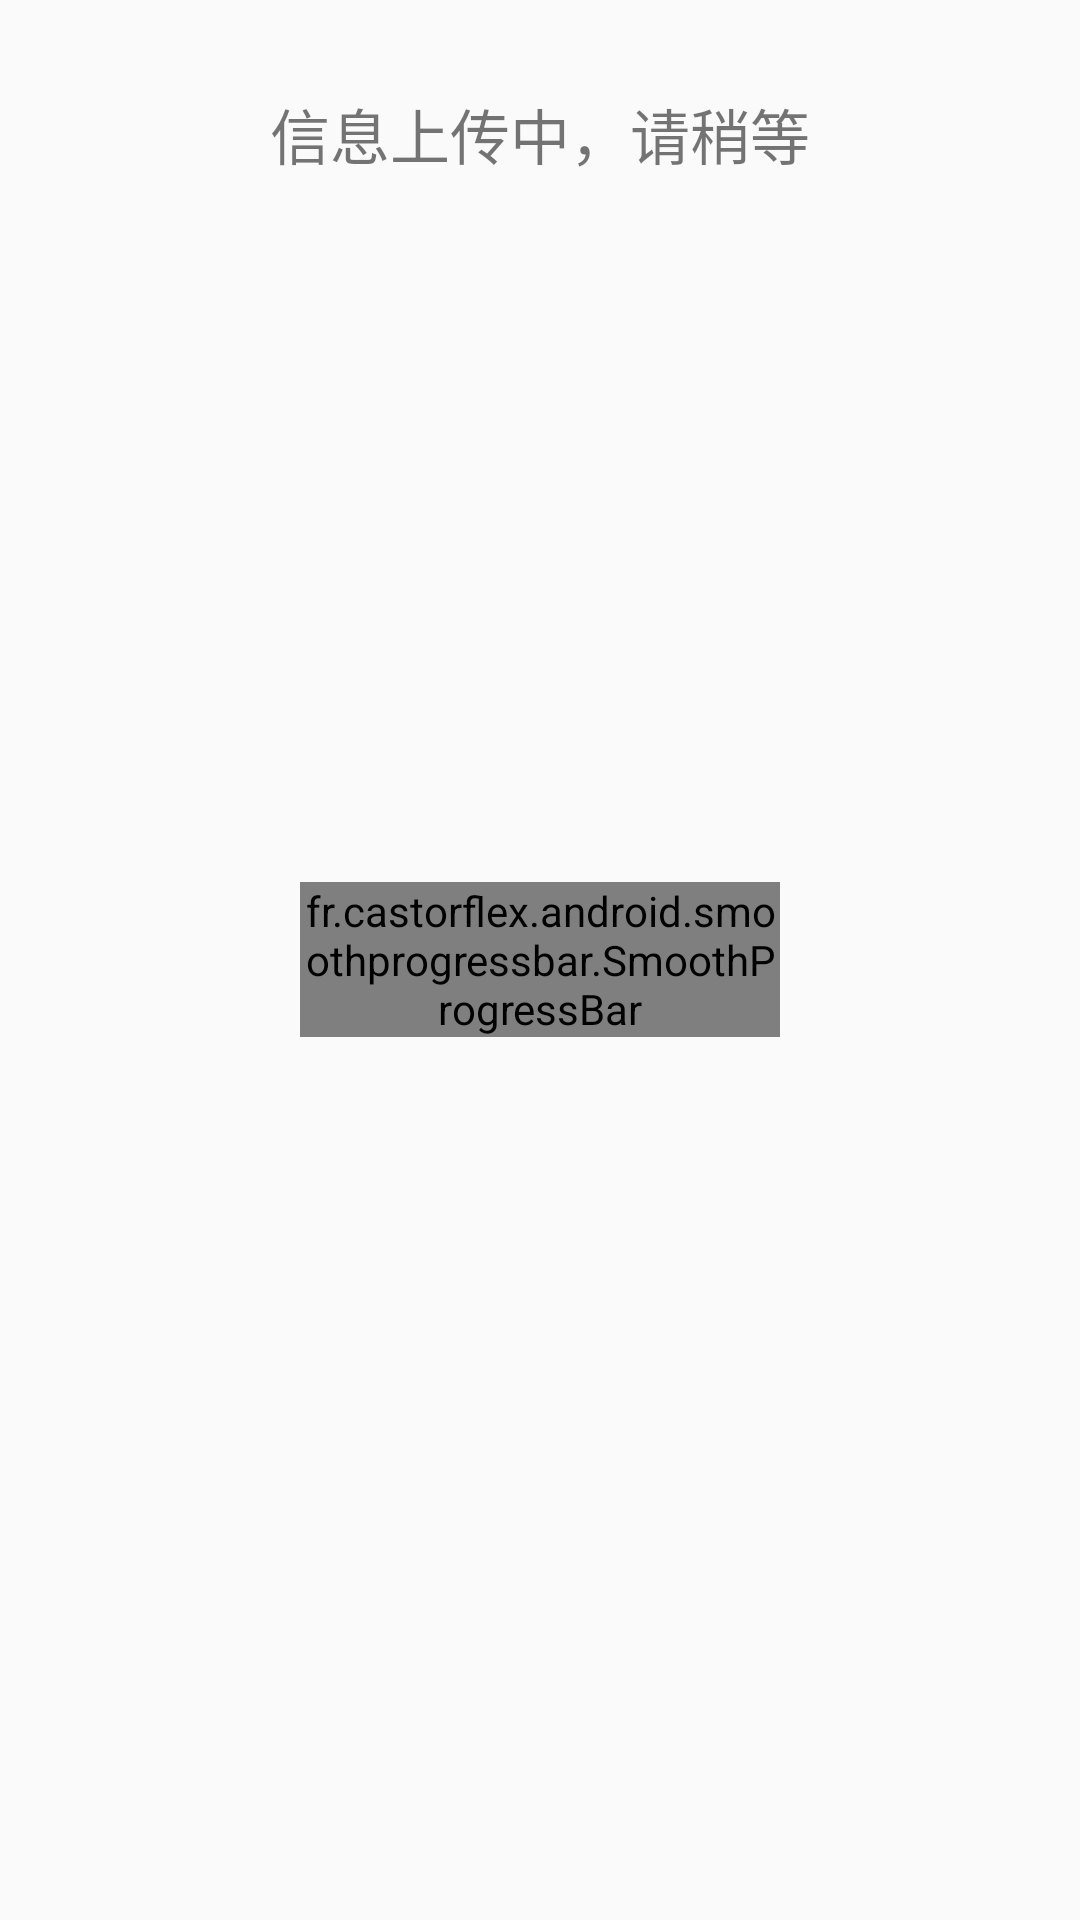

Here is an Android app screen rendered from its layout file. Give the layout XML and the strings, colors and styles it references.
<!-- AndroidManifest.xml: application theme AppTheme -->
<!-- res/layout/dialog_uploading_layout.xml -->
<?xml version="1.0" encoding="utf-8"?>
<LinearLayout xmlns:android="http://schemas.android.com/apk/res/android"
              android:layout_width="match_parent"
              android:layout_height="match_parent"
              android:orientation="vertical">

    <RelativeLayout
        android:layout_width="match_parent"
        android:layout_height="match_parent">

        <TextView
            android:id="@+id/title"
            android:layout_width="match_parent"
            android:layout_height="wrap_content"
            android:layout_marginTop="30dp"
            android:gravity="center"
            android:text="信息上传中，请稍等"
            android:textSize="@dimen/btnTextSize"/>

        <fr.castorflex.android.smoothprogressbar.SmoothProgressBar
            xmlns:android="http://schemas.android.com/apk/res/android"
            xmlns:app="http://schemas.android.com/apk/res-auto"
            android:id="@+id/progressBar"
            android:layout_width="match_parent"
            android:layout_height="wrap_content"
            android:layout_centerInParent="true"
            android:layout_marginLeft="100dp"
            android:layout_marginRight="100dp"
            android:indeterminate="true"
            app:spb_color="@color/colorTheme"
            app:spb_mirror_mode="false"
            app:spb_progressiveStart_activated="true"
            app:spb_progressiveStart_speed="1.5"
            app:spb_progressiveStop_speed="3.4"
            app:spb_reversed="false"
            app:spb_sections_count="4"
            app:spb_speed="1.0"
            app:spb_stroke_separator_length="8dp"
            app:spb_stroke_width="4dp"
            />

        <TextView
            android:id="@+id/btn_retry"
            android:layout_width="200dp"
            android:layout_height="100dp"
            android:layout_centerInParent="true"
            android:gravity="center"
            android:text="上传失败，点击重试！"
            android:visibility="gone"/>

        <RelativeLayout
            android:id="@+id/succeed_layout"
            android:layout_width="wrap_content"
            android:layout_height="wrap_content"
            android:layout_centerInParent="true"
            android:visibility="gone">

            <TextView
                android:layout_width="200dp"
                android:layout_height="100dp"
                android:layout_centerInParent="true"
                android:gravity="center"
                android:text="信息采集完成"
                android:textSize="@dimen/btnTextSize"/>
        </RelativeLayout>

        <ImageView
            android:id="@+id/close_bt"
            android:layout_width="40dp"
            android:layout_height="40dp"
            android:layout_alignParentRight="true"
            android:padding="5dp"
            android:src="@mipmap/close"
            android:tint="@color/colorTextGray"
            android:visibility="gone"/>
    </RelativeLayout>
</LinearLayout>
<!-- resources referenced by this layout -->
<resources>
  <color name="colorTextGray">#808080</color>
  <color name="colorTheme">#93B6CA</color>
  <dimen name="btnTextSize">20sp</dimen>
  <!-- mipmap close: png bitmap (mipmap-xhdpi, 489 bytes) -->
  <style name="AppTheme" parent="Theme.AppCompat.Light.NoActionBar">
          
          <item name="colorPrimary">@color/colorPrimary</item>
          <item name="colorPrimaryDark">@color/colorPrimaryDark</item>
          <item name="colorAccent">@color/colorAccent</item>
          <item name="android:windowFullscreen">true</item>
          <item name="android:windowAnimationStyle">@style/FadeAnimation</item>
      </style>
  <color name="colorPrimary">#3F51B5</color>
  <color name="colorPrimaryDark">#303F9F</color>
  <color name="colorAccent">#4780E7</color>
  <style name="FadeAnimation" parent="@android:style/Animation.Activity">
          <item name="android:activityOpenEnterAnimation">@anim/anim_fade_in_open</item>
          <item name="android:activityOpenExitAnimation">@anim/anim_fade_out_open</item>
          <item name="android:activityCloseEnterAnimation">@anim/anim_fade_in_exit</item>
          <item name="android:activityCloseExitAnimation">@anim/anim_fade_out_exit</item>
      </style>
</resources>
